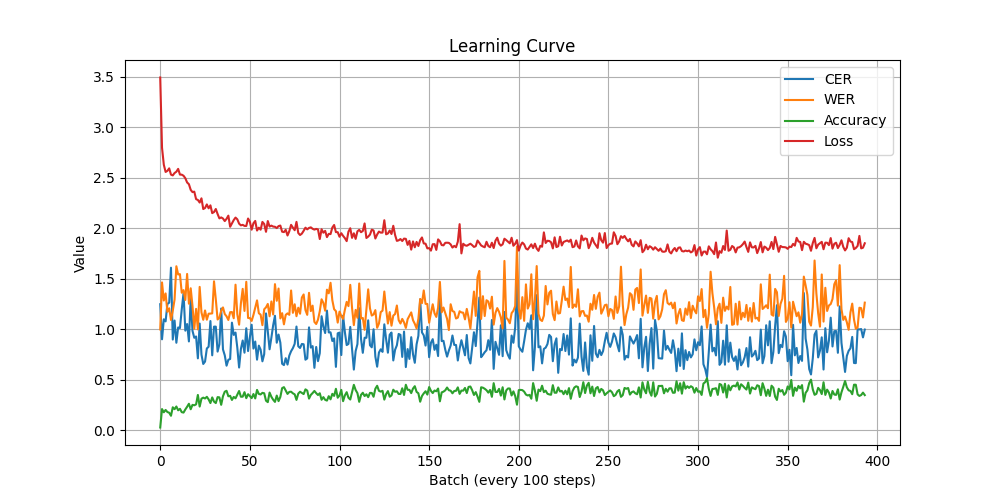

Data behind this chart, as committed beside it:
loss, cer, wer, acc
3.493, 1.249, 1, 0.0293
2.798, 0.9021, 1.465, 0.2118
2.63, 1.1, 1.286, 0.1800
2.558, 1.079, 1.356, 0.2031
2.569, 1.252, 1.174, 0.1825
2.594, 1.264, 1.209, 0.1755
2.532, 1.611, 1.093, 0.1453
2.524, 0.8998, 1.185, 0.2294
2.548, 1.088, 1.296, 0.2104
2.561, 0.8679, 1.625, 0.2373
2.589, 1.02, 1.543, 0.1992
2.532, 1.013, 1.547, 0.2144
2.531, 1.197, 1.363, 0.1809
2.521, 1.358, 1.389, 0.1770
2.496, 0.9880, 1.291, 0.2079
2.454, 1.054, 1.549, 0.2345
2.437, 0.8809, 1.254, 0.2642
2.381, 1.313, 1.407, 0.2099
2.359, 0.9856, 1.232, 0.2532
2.363, 0.9172, 1.007, 0.2491
2.289, 0.9300, 1.203, 0.2580
2.281, 0.7136, 1, 0.3516
2.256, 1.058, 1.421, 0.2363
2.297, 0.7509, 1.169, 0.3147
2.191, 0.6579, 1.095, 0.3247
2.202, 0.6819, 1.188, 0.3164
2.237, 0.8113, 1.096, 0.3332
2.199, 0.8289, 1.156, 0.3073
2.228, 1.083, 1.157, 0.2710
2.151, 0.7436, 1.159, 0.3271
2.161, 1.028, 1.476, 0.2855
2.192, 1.028, 1.298, 0.2711
2.142, 0.7805, 1.098, 0.3300
2.099, 0.8521, 1.116, 0.3274
2.108, 1.206, 1.184, 0.2537
2.098, 0.8023, 1.218, 0.3385
2.072, 0.7434, 1.152, 0.3837
2.095, 0.6410, 1.13, 0.3925
2.126, 0.6997, 1.093, 0.3385
2.016, 0.7073, 1.17, 0.3428
2.048, 1.067, 1.172, 0.3020
2.082, 0.9458, 1.11, 0.3321
2.107, 0.9687, 1.443, 0.3179
2.09, 0.8191, 1.149, 0.3545
2.047, 0.6227, 1.047, 0.3906
2.03, 0.8065, 1.258, 0.3338
2.035, 0.8904, 1.401, 0.3343
2.024, 0.7697, 1.183, 0.3790
2.024, 1.012, 1.471, 0.3196
2.097, 0.7858, 1.113, 0.3585
2.066, 0.9220, 1.113, 0.3404
1.987, 1.046, 1.084, 0.3201
2.051, 0.8105, 1.144, 0.3606
2.074, 0.8802, 1.216, 0.3170
1.978, 0.7006, 1.288, 0.4014
2.007, 0.8396, 1.16, 0.3612
1.987, 0.7994, 1.146, 0.3565
2.064, 0.6842, 1.042, 0.3722
2.043, 0.7557, 1.199, 0.3679
1.966, 1.158, 1.218, 0.2947
... 334 more rows
